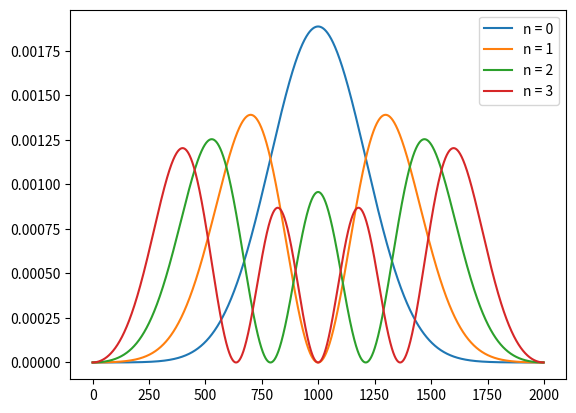

Recreate this plot in Python.
import numpy as np
import matplotlib.pyplot as plt 
from scipy.linalg import eigh_tridiagonal


N = 2000  #  numero de vezes que o espaco foi dividido
# N = 10
dy = 1/N  # 1 = dy * N
y = np.linspace(0, 1, N+1)

#  Definindo o potencial

def mL2V(y):
    return 1000*(y-1/2)**2

#def mL2V(y):
#    return 1000*(y-1/2)**3

V = mL2V(y)
# plt.plot(y, V)
# plt.show()

# Defindo a diagonal principal da matriz

d = 1/dy**2 + mL2V(y)[1:-1]  # nao pegamos o primeiro nem o ultimo ponto que pertencem as condicoes de contorno
e =-1/(2*dy**2) * np.ones(len(d)-1)

w, v = eigh_tridiagonal(d, e)
#  print(v.T[0])
print(v)
for i in range(4):
    plt.plot(v.T[i] ** 2, label="n = " + str(i))
plt.legend()
plt.show()
